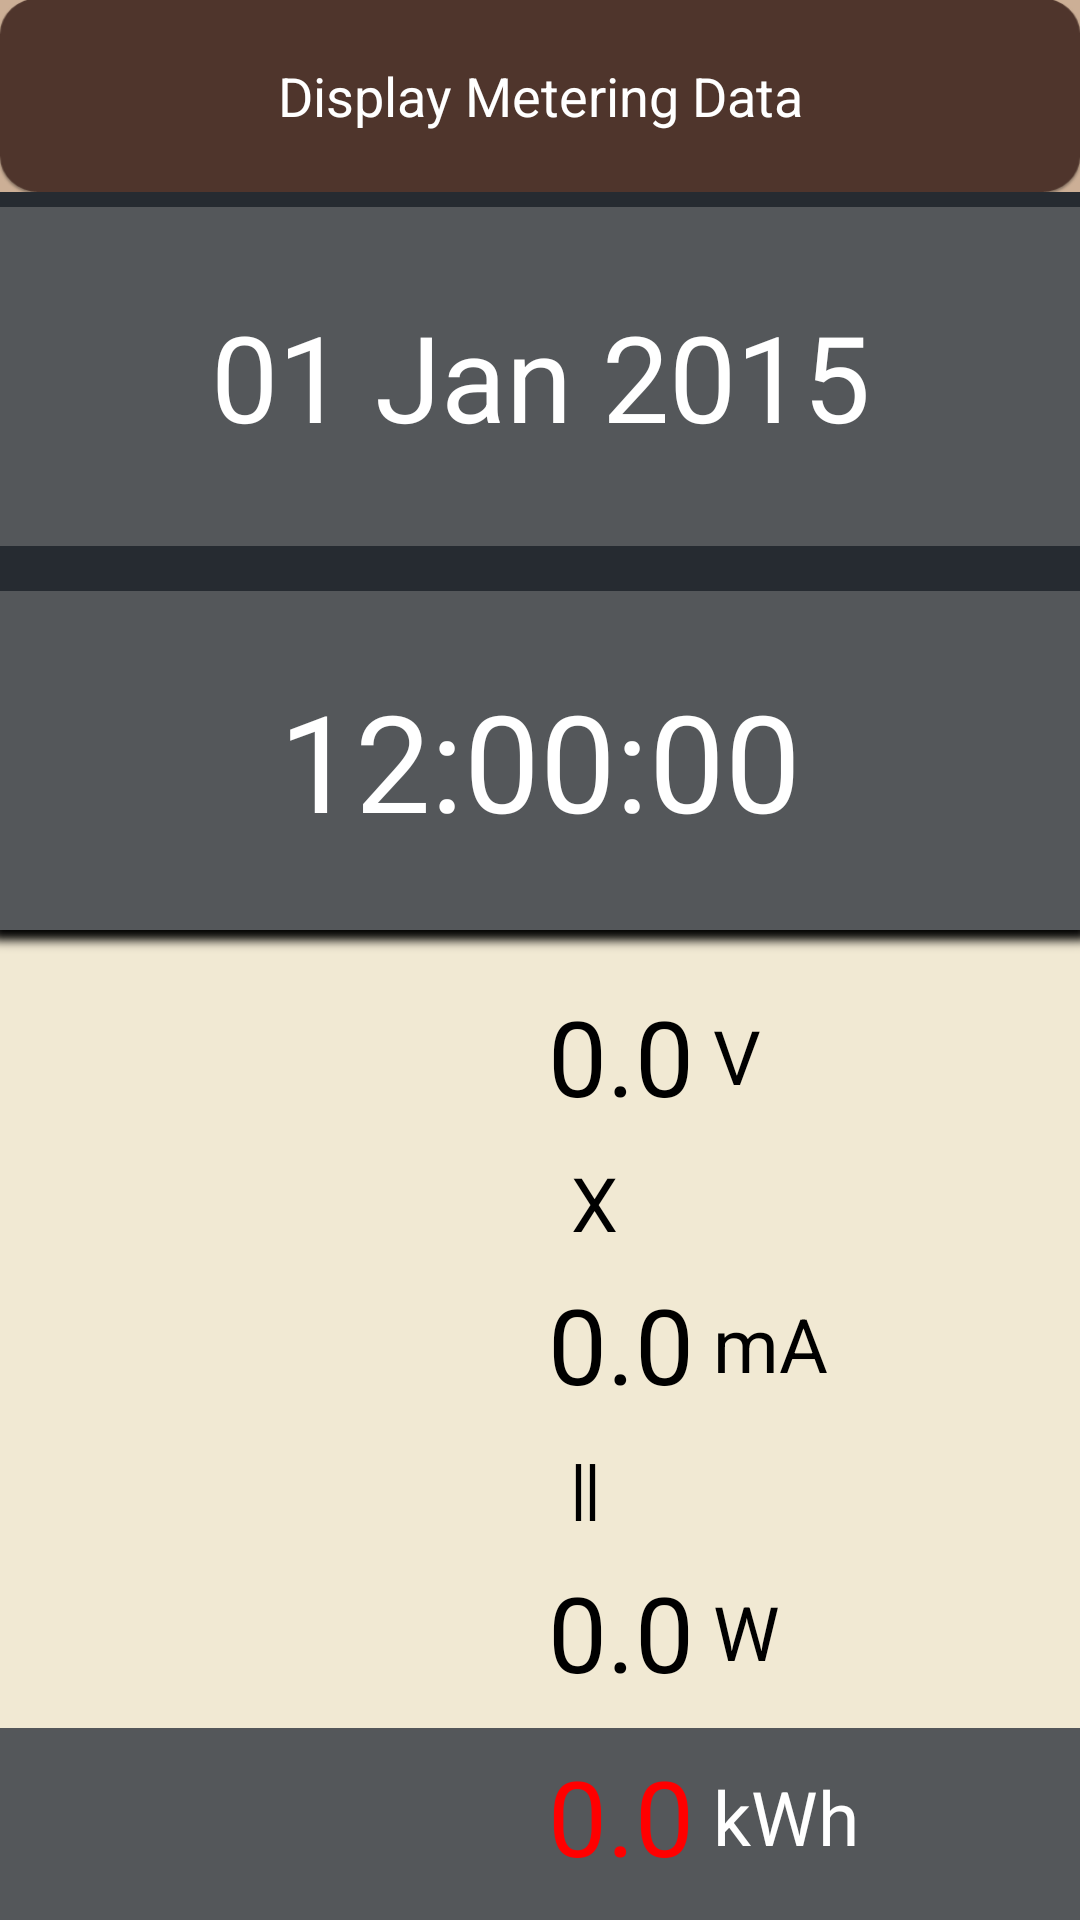

Write the Android layout XML for this screen, with the resource values it uses.
<!-- AndroidManifest.xml: application theme AppTheme -->
<!-- res/layout/activity_gauge.xml -->
<LinearLayout xmlns:tools="http://schemas.android.com/tools"
    xmlns:android="http://schemas.android.com/apk/res/android"
    android:layout_width="match_parent"
    android:layout_height="match_parent"
    android:background="@color/CHARTBACKGOUND"
    android:orientation="vertical"
    tools:context="${relativePackage}.${activityClass}" >

    <LinearLayout
        android:layout_width="match_parent"
        android:layout_height="0dp"
        android:layout_gravity="center"
        android:layout_weight="1"
        android:background="@color/BACKGROUNDCOLOR" >

        <TextView
            android:layout_width="match_parent"
            android:layout_height="match_parent"
            android:background="@drawable/title"
            android:gravity="center"
            android:text="Display Metering Data"
            android:textColor="@color/WHITE"
            android:textSize="18dp" />
    </LinearLayout>

    <LinearLayout
        android:layout_width="match_parent"
        android:layout_height="0dp"
        android:layout_weight="4"
        android:background="@drawable/background_dark"
        android:gravity="center"
        android:orientation="vertical" >

        <TextView
            android:id="@+id/tv_gauge_date"
            android:layout_width="match_parent"
            android:layout_height="0dp"
            android:layout_marginBottom="10dp"
            android:layout_marginTop="5dp"
            android:layout_weight="2"
            android:background="@color/HOLOCOLOR"
            android:gravity="center"
            android:text="01 Jan 2015"
            android:textColor="@color/WHITE"
            android:textSize="40dp" />

        <TextView
            android:id="@+id/tv_gauge_time"
            android:layout_width="match_parent"
            android:layout_height="0dp"
            android:layout_marginBottom="10dp"
            android:layout_marginTop="5dp"
            android:layout_weight="2"
            android:background="@color/HOLOCOLOR"
            android:gravity="center"
            android:text="12:00:00"
            android:textColor="@color/WHITE"
            android:textSize="45dp" />
    </LinearLayout>

    <LinearLayout
        android:layout_width="match_parent"
        android:layout_height="0dp"
        android:layout_weight="4"
        android:background="@color/CHARTBACKGOUND"
        android:orientation="horizontal" >

        <LinearLayout
            android:layout_width="0dp"
            android:layout_height="match_parent"
            android:layout_weight="4.5"
            android:gravity="center"
            android:orientation="vertical" >

            <TextView
                android:id="@+id/tv_gauge_voltage"
                android:layout_width="match_parent"
                android:layout_height="0dp"
                android:layout_weight="1"
                android:gravity="right|center_vertical"
                android:text="0.0"
                android:textColor="@color/BLACK"
                android:textSize="35dp" />

            <TextView
                android:layout_width="match_parent"
                android:layout_height="0dp"
                android:layout_weight="0.5"
                android:gravity="right|center_vertical"
                android:text="X    "
                android:textColor="@color/BLACK"
                android:textSize="25dp" />

            <TextView
                android:id="@+id/tv_gauge_current"
                android:layout_width="match_parent"
                android:layout_height="0dp"
                android:layout_weight="1"
                android:gravity="right|center_vertical"
                android:text="0.0"
                android:textColor="@color/BLACK"
                android:textSize="35dp" />

            <TextView
                android:layout_width="match_parent"
                android:layout_height="0dp"
                android:layout_weight="0.5"
                android:gravity="right|center_vertical"
                android:text="∥     "
                android:textColor="@color/BLACK"
                android:textSize="25dp" />

            <TextView
                android:id="@+id/tv_gauge_power"
                android:layout_width="match_parent"
                android:layout_height="0dp"
                android:layout_weight="1"
                android:gravity="right|center_vertical"
                android:text="0.0"
                android:textColor="@color/BLACK"
                android:textSize="35dp" />
        </LinearLayout>

        <LinearLayout
            android:layout_width="0dp"
            android:layout_height="match_parent"
            android:layout_weight="2.5"
            android:gravity="center"
            android:orientation="vertical" >

            <TextView
                android:layout_width="match_parent"
                android:layout_height="0dp"
                android:layout_weight="1"
                android:gravity="center_vertical"
                android:text=" V"
                android:textColor="@color/BLACK"
                android:textSize="25dp" />

            <TextView
                android:layout_width="match_parent"
                android:layout_height="0dp"
                android:layout_weight="0.5"
                android:gravity="right|center_vertical"
                android:text="  "
                android:textColor="@color/BLACK"
                android:textSize="25dp" />

            <TextView
                android:layout_width="match_parent"
                android:layout_height="0dp"
                android:layout_weight="1"
                android:gravity="center_vertical"
                android:text=" mA"
                android:textColor="@color/BLACK"
                android:textSize="25dp" />

            <TextView
                android:layout_width="match_parent"
                android:layout_height="0dp"
                android:layout_weight="0.5"
                android:gravity="right|center_vertical"
                android:text="  "
                android:textColor="@color/BLACK"
                android:textSize="25dp" />

            <TextView
                android:layout_width="match_parent"
                android:layout_height="0dp"
                android:layout_weight="1"
                android:gravity="center_vertical"
                android:text=" W"
                android:textColor="@color/BLACK"
                android:textSize="25dp" />
        </LinearLayout>
    </LinearLayout>

    <LinearLayout
        android:layout_width="match_parent"
        android:layout_height="0dp"
        android:layout_weight="1"
        android:background="@color/HOLOCOLOR"
        android:orientation="horizontal" >

        <TextView
            android:id="@+id/tv_gauge_kWh1"
            android:layout_width="0dp"
            android:layout_height="match_parent"
            android:layout_marginBottom="5dp"
            android:layout_weight="4.5"
            android:gravity="right|center_vertical"
            android:text="0.0"
            android:textColor="@color/RED"
            android:textSize="35dp" />

        <TextView
            android:id="@+id/tv_gauge_kWh2"
            android:layout_width="0dp"
            android:layout_height="match_parent"
            android:layout_marginBottom="5dp"
            android:layout_weight="2.5"
            android:gravity="left|center_vertical"
            android:text=" kWh"
            android:textColor="@color/WHITE"
            android:textSize="25dp" />
    </LinearLayout>

</LinearLayout>
<!-- resources referenced by this layout -->
<resources>
  <color name="BACKGROUNDCOLOR">#24292F</color>
  <color name="BLACK">#000000</color>
  <color name="CHARTBACKGOUND">#F1E9D3</color>
  <color name="HOLOCOLOR">#54575A</color>
  <color name="RED">#FF0000</color>
  <color name="WHITE">#FFFFFF</color>
  <!-- drawable background_dark: png bitmap (drawable-hdpi, 4823 bytes) -->
  <!-- drawable title: png bitmap (drawable-hdpi, 20453 bytes) -->
  <style name="AppTheme" parent="@android:style/Theme.Holo.NoActionBar">
          <item name="android:typeface">sans</item>
      </style>
</resources>
